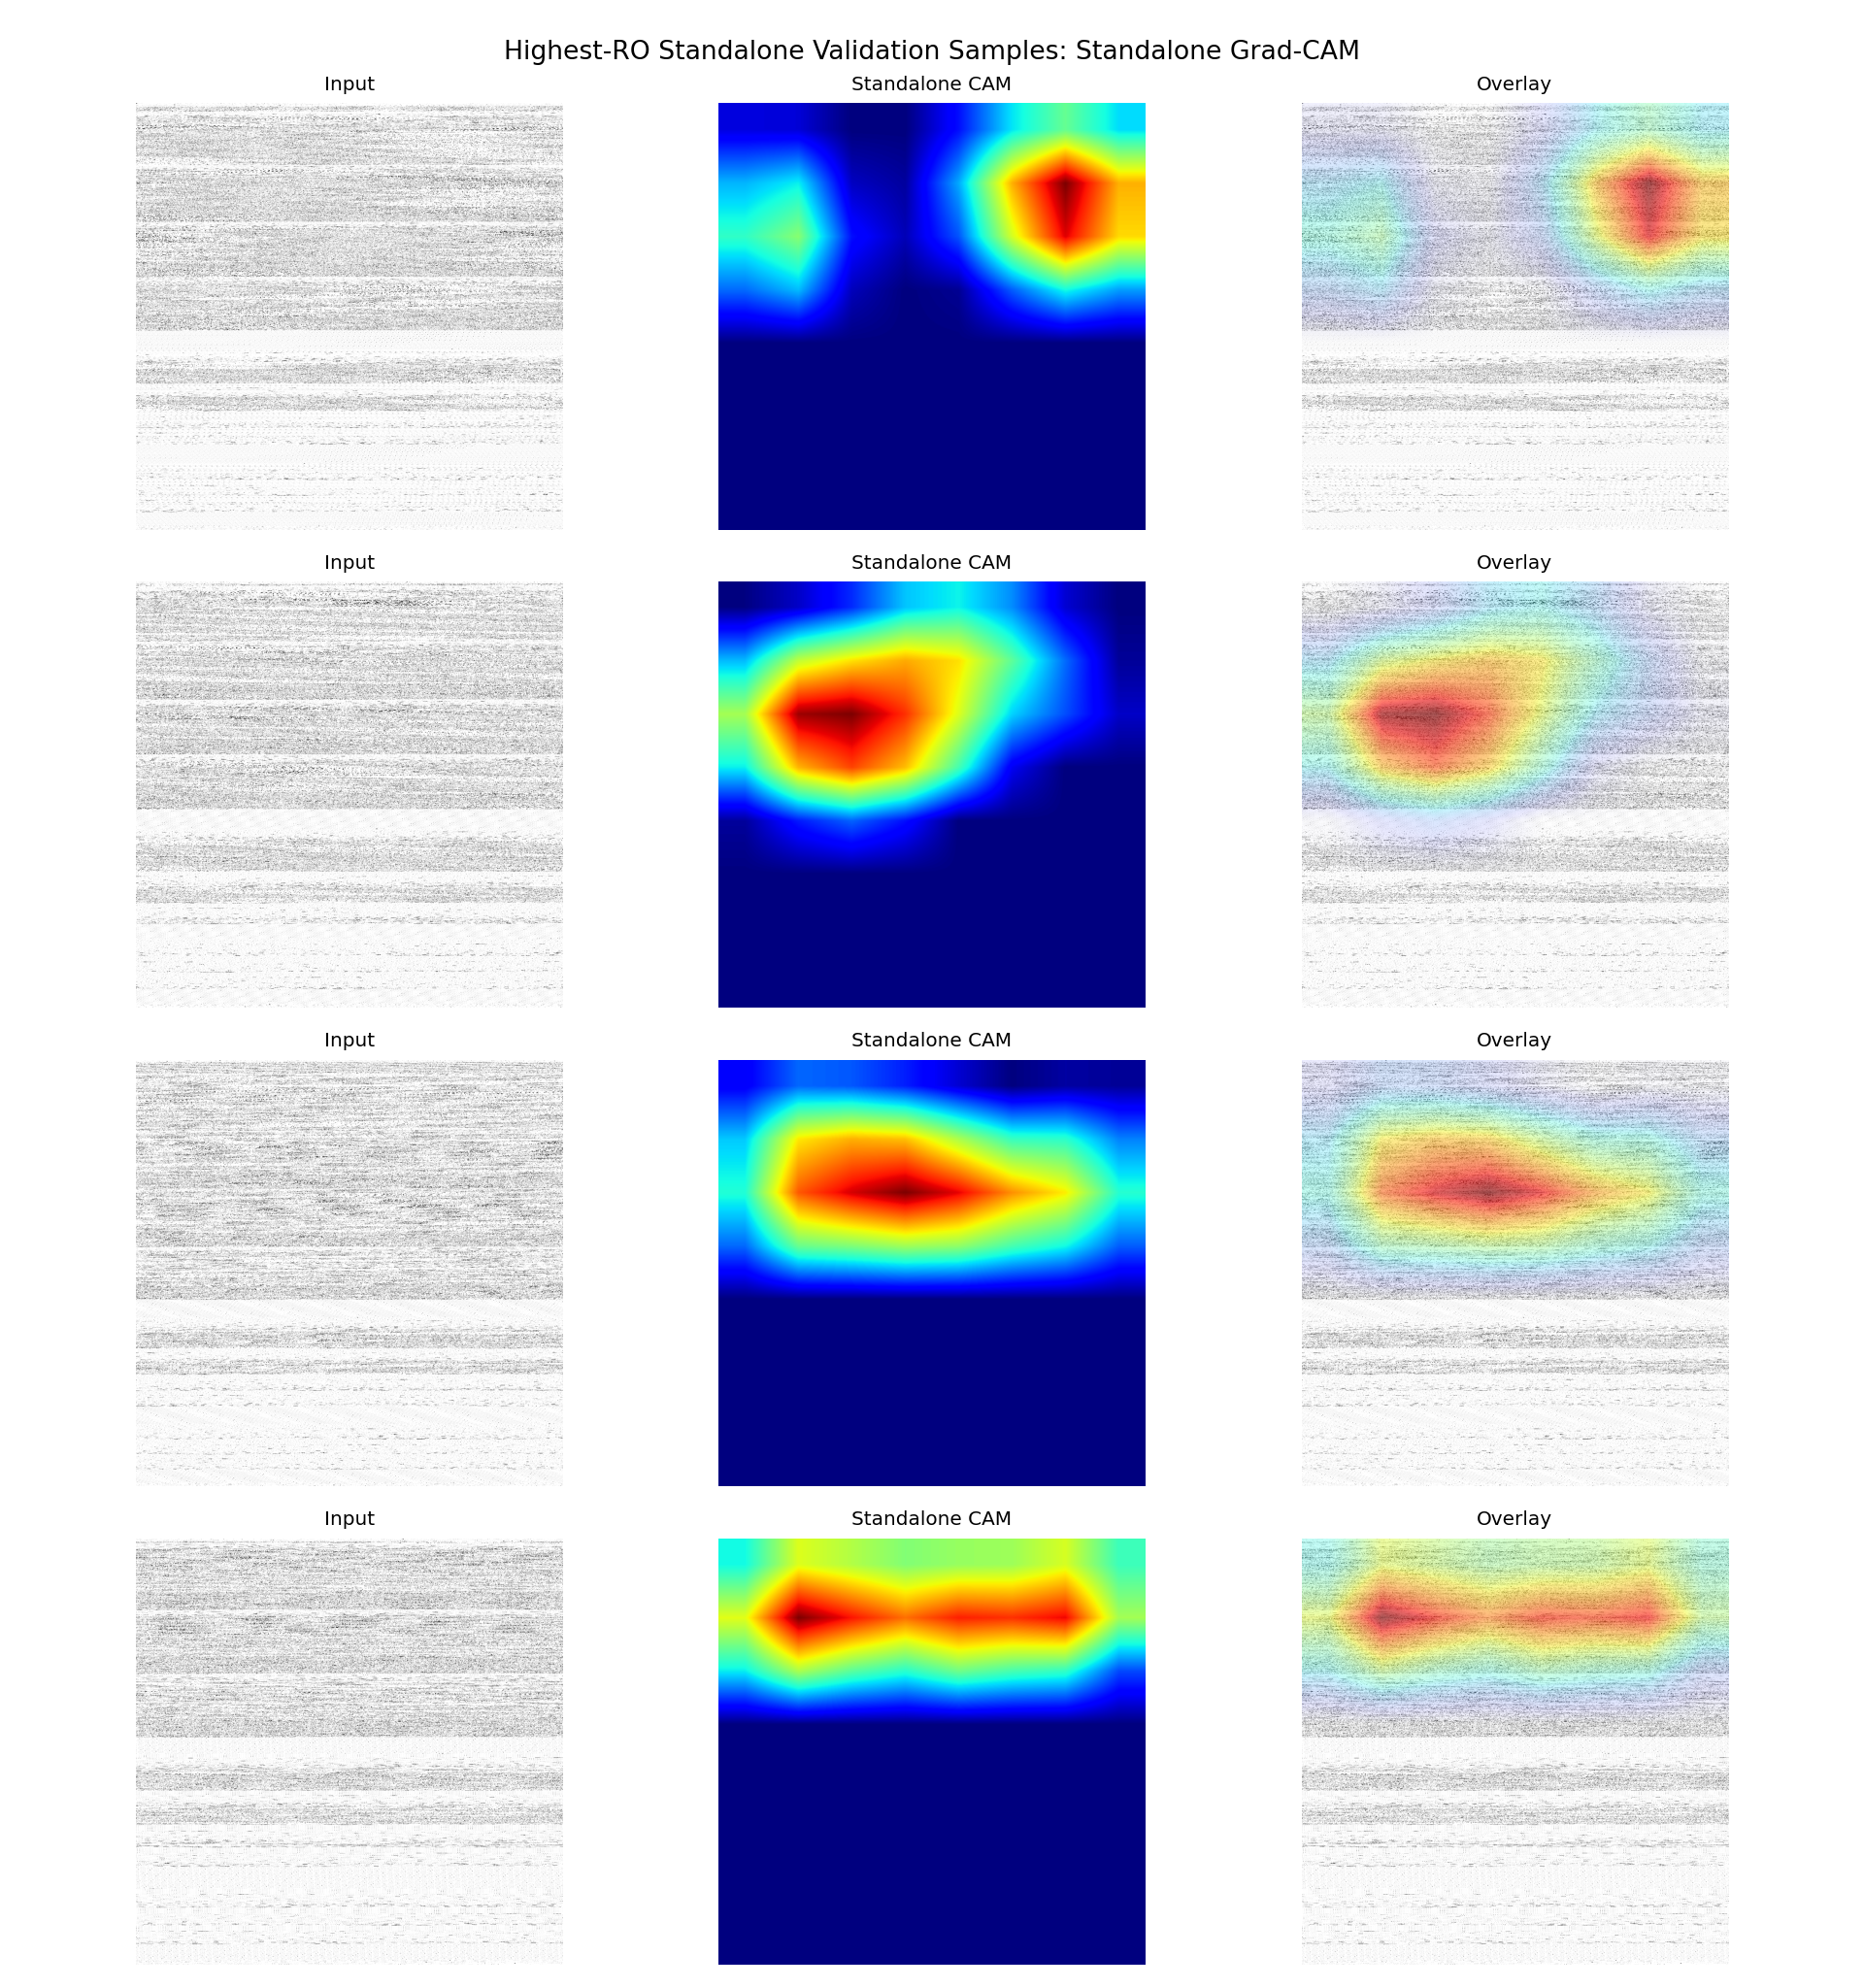

The table this chart was drawn from, first rows:
sample_id, app_name, ro_count, probability, predicted_label, correct, split, target_class, target_layer
it1_S074, ro_22000, 22000, 1, 1, True, fold_0, standalone, conv6
it2_S013, ro_21000, 21000, 1, 1, True, fold_0, standalone, conv6
it2_S042, ro_20000, 20000, 1, 1, True, fold_0, standalone, conv6
it1_S027, ro_19000, 19000, 1, 1, True, fold_0, standalone, conv6
